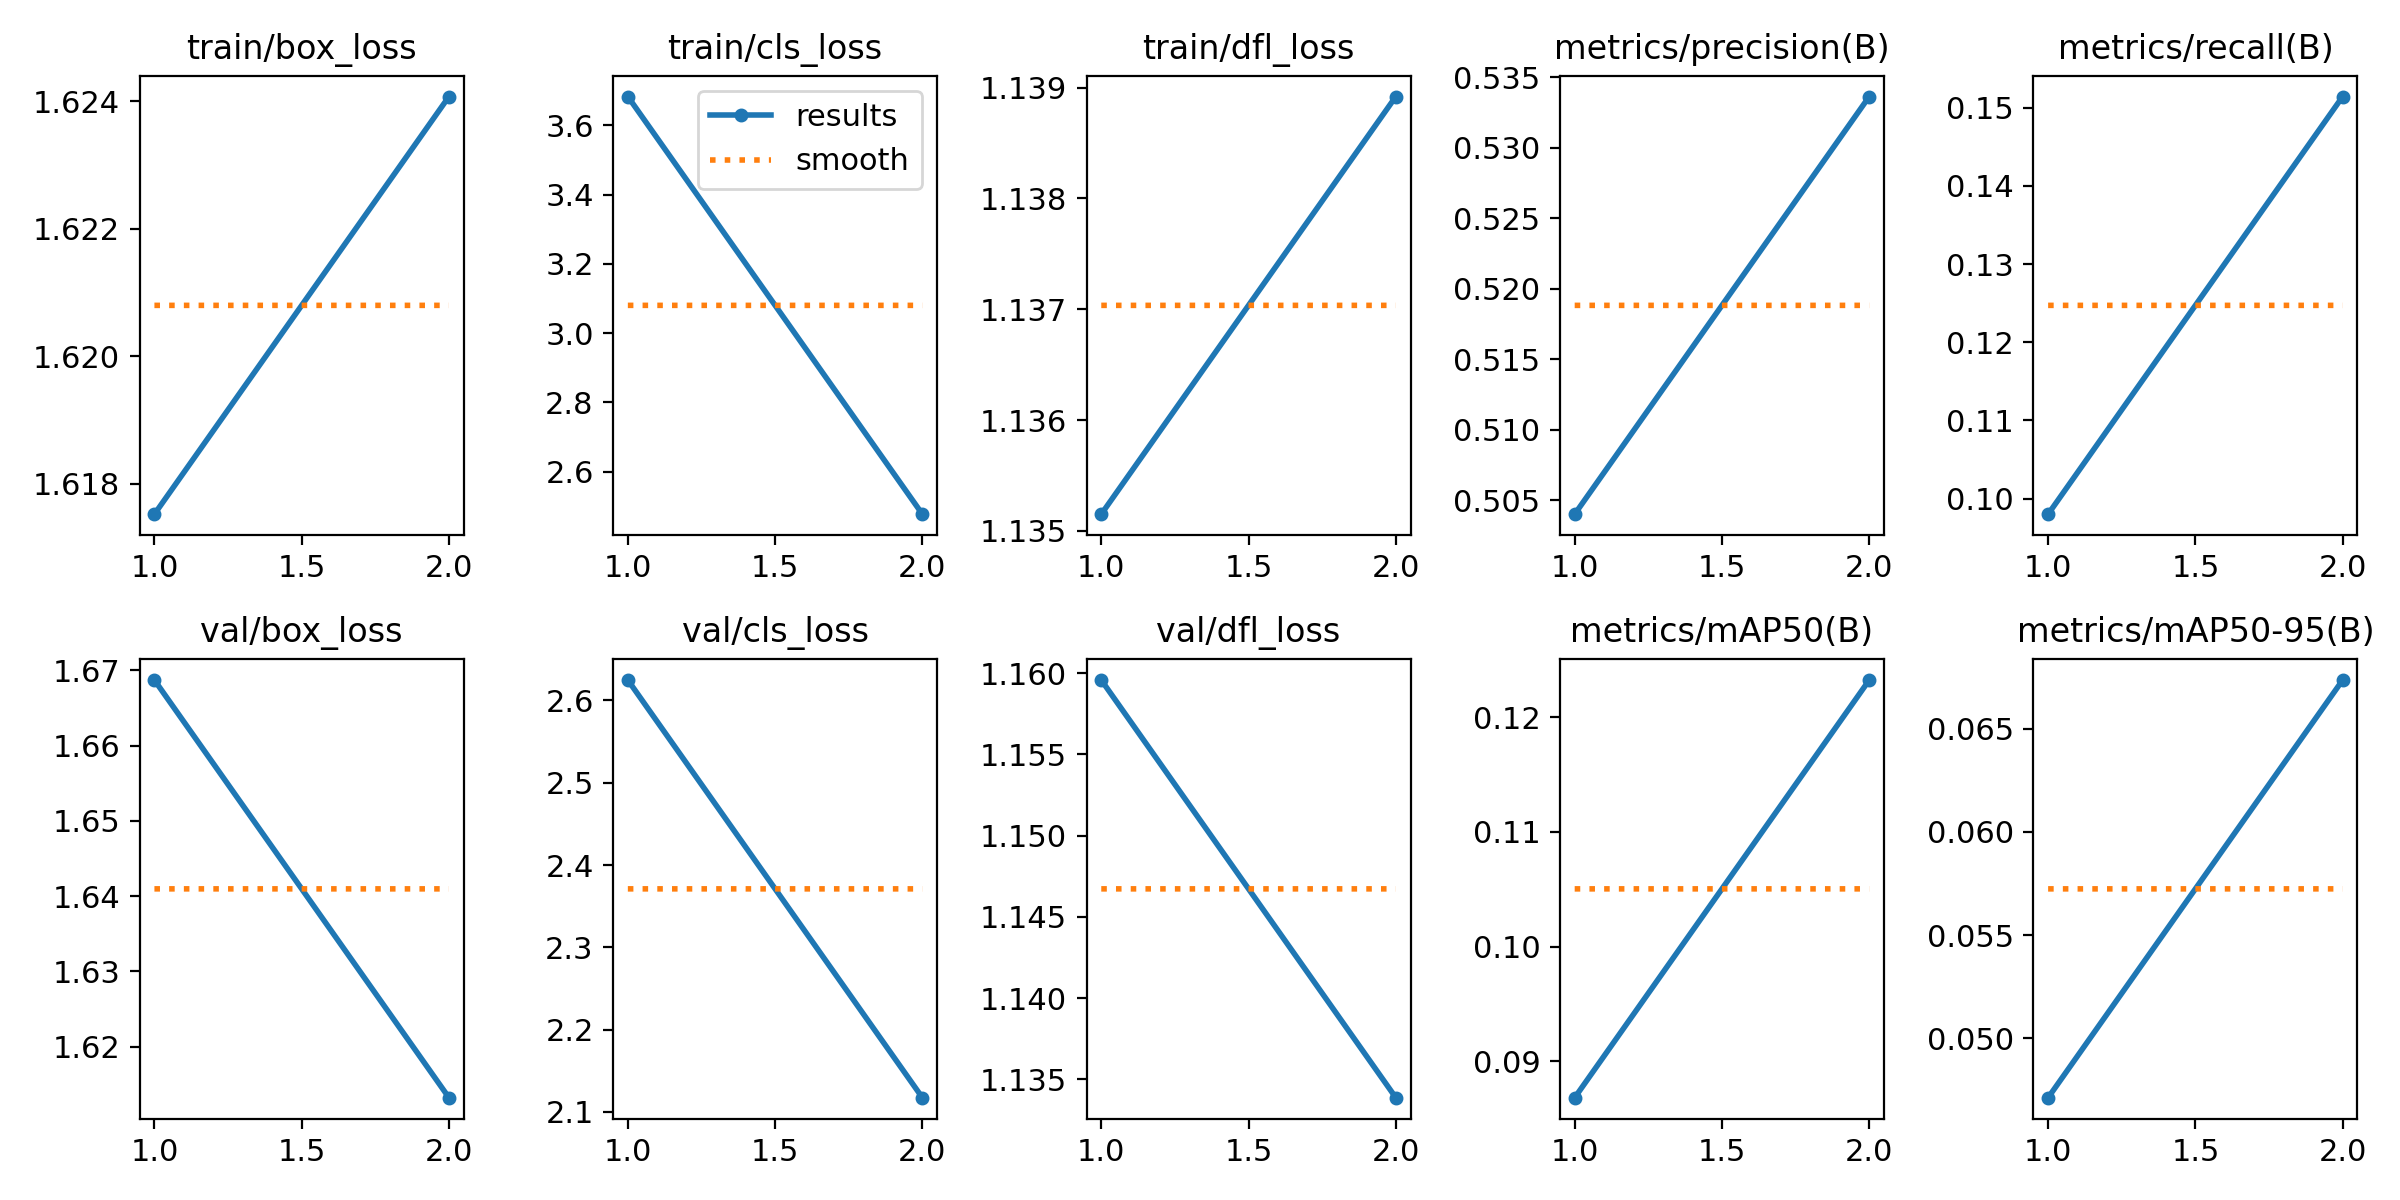

Values plotted in this chart, from the file beside it:
epoch, time, train/box_loss, train/cls_loss, train/dfl_loss, metrics/precision(B), metrics/recall(B), metrics/mAP50(B), metrics/mAP50-95(B), val/box_loss, val/cls_loss, val/dfl_loss, lr/pg0, lr/pg1, lr/pg2
1, 485.1, 1.618, 3.683, 1.135, 0.504, 0.09801, 0.08683, 0.04712, 1.669, 2.625, 1.16, 0.0001322, 0.0001322, 0.0001322
2, 867.3, 1.624, 2.477, 1.139, 0.5336, 0.1514, 0.1232, 0.06735, 1.613, 2.117, 1.134, 0.0001341, 0.0001341, 0.0001341
